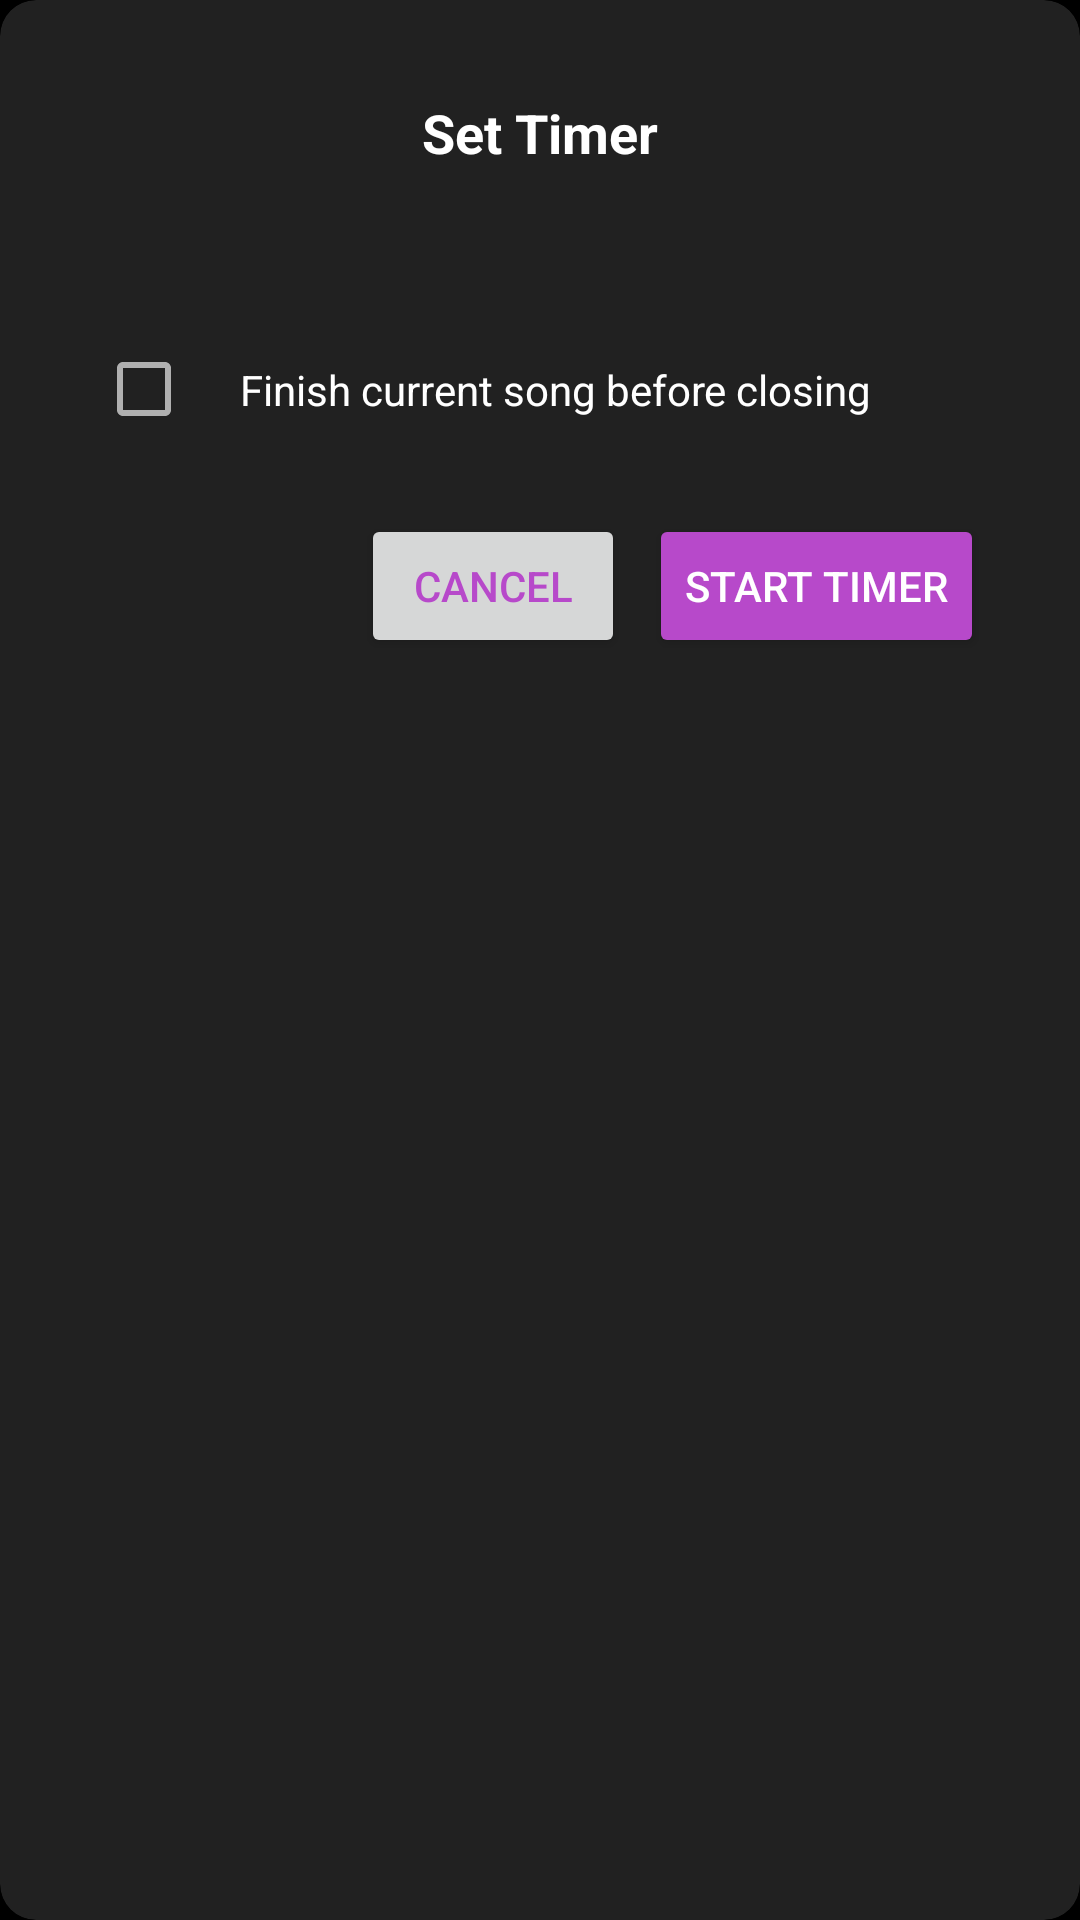

Android layout source for this screen:
<!-- AndroidManifest.xml: application theme Theme.AudioFlow -->
<!-- res/layout/timer_dialog.xml -->
<?xml version="1.0" encoding="utf-8"?>
<androidx.cardview.widget.CardView
        xmlns:android="http://schemas.android.com/apk/res/android"
        xmlns:app="http://schemas.android.com/apk/res-auto"
        android:layout_width="match_parent"
        android:layout_height="wrap_content"
        android:layout_margin="16dp"
        app:cardCornerRadius="12dp"
        app:cardBackgroundColor="#212121">

    <LinearLayout
            android:layout_width="match_parent"
            android:layout_height="wrap_content"
            android:orientation="vertical"
            android:padding="16dp">

        <TextView
                android:layout_width="match_parent"
                android:layout_height="wrap_content"
                android:text="Set Timer"
                android:textColor="#FFFFFF"
                android:textSize="18sp"
                android:textStyle="bold"
                android:gravity="center"
                android:padding="16dp"/>

        <RadioGroup
                android:id="@+id/timer_radio_group"
                android:layout_width="match_parent"
                android:layout_height="wrap_content"
                android:orientation="vertical"
                android:padding="16dp"/>

        <CheckBox
                android:id="@+id/finish_song_checkbox"
                android:layout_width="match_parent"
                android:layout_height="wrap_content"
                android:text="Finish current song before closing"
                android:textColor="#FFFFFF"
                android:layout_marginStart="16dp"
                android:padding="16dp"/>

        <LinearLayout
                android:layout_width="match_parent"
                android:layout_height="wrap_content"
                android:orientation="horizontal"
                android:gravity="end"
                android:padding="16dp">

            <Button
                    android:id="@+id/cancel_button"
                    android:layout_width="wrap_content"
                    android:layout_height="wrap_content"
                    android:text="Cancel"
                    android:layout_marginEnd="8dp"

                    android:textColor="#B749CA"/>

            <Button
                    android:id="@+id/start_timer_button"
                    android:layout_width="wrap_content"
                    android:layout_height="wrap_content"
                    android:text="Start Timer"
                    android:backgroundTint="#B749CA"/>
        </LinearLayout>
    </LinearLayout>
</androidx.cardview.widget.CardView>
<!-- resources referenced by this layout -->
<resources>
  <style name="Theme.AudioFlow" parent="Theme.AppCompat.Light.NoActionBar">
          <item name="android:windowBackground">@color/background_color</item>
          <item name="android:colorBackground">@color/background_color</item>
          <item name="android:textColorPrimary">@color/primary_text</item>
          <item name="android:textColorSecondary">@color/secondary_text</item>
          <item name="colorPrimary">@color/primary_color</item>
          <item name="colorPrimaryDark">@color/primary_dark_color</item>
          <item name="colorAccent">@color/accent_color</item>
          <item name="android:statusBarColor">@color/background_color</item>
          <item name="android:windowLightStatusBar">false</item>
  
         
      </style>
  <color name="background_color">#000000</color>
  <color name="primary_text">#FFFFFF</color>
  <color name="secondary_text">#B0B0B0</color>
  <color name="primary_color">#00D4FF</color>
  <color name="primary_dark_color">#00A3CC</color>
  <color name="accent_color">#00D4FF</color>
</resources>
